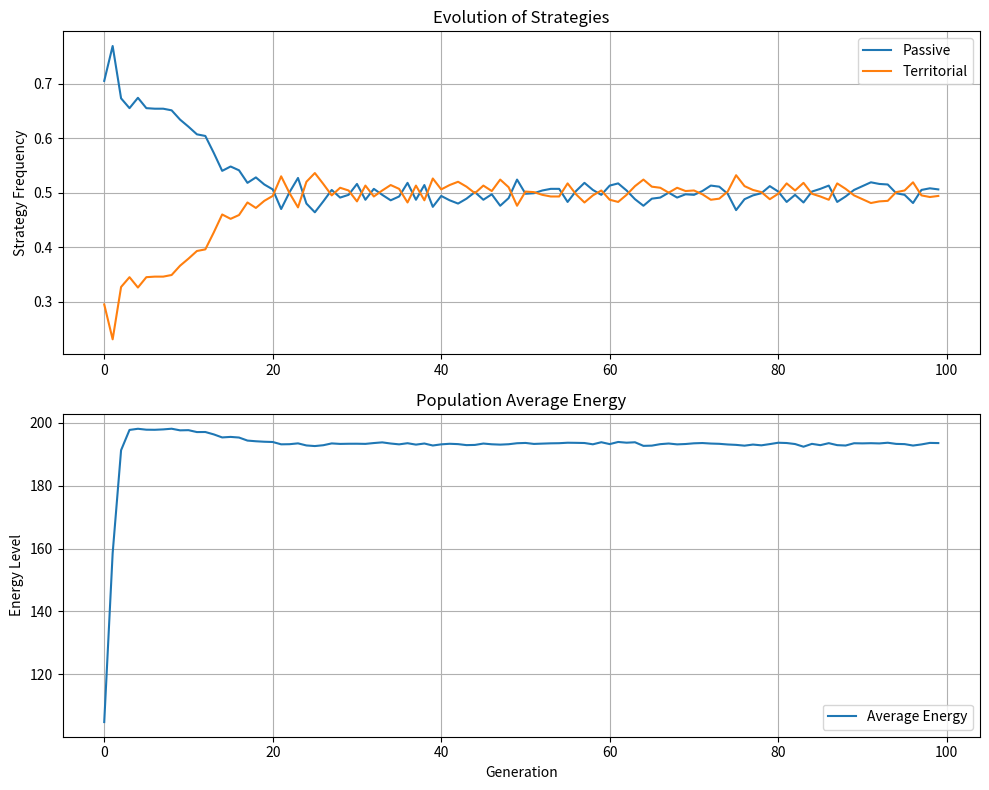

Reproduce this figure in Python.
import numpy as np
import matplotlib.pyplot as plt
from collections import defaultdict
from typing import List, Tuple, Dict
from enum import Enum

class State(Enum):
    LOW_ENERGY_ABUNDANT_NO_RIVALS = 0
    MEDIUM_ENERGY_SCARCE_ONE_RIVAL = 1
    HIGH_ENERGY_ABUNDANT_MANY_RIVALS = 2

class Action(Enum):
    PASSIVE = 0
    TERRITORIAL = 1

class Animal:
    def __init__(
            self,
            learning_rate: float = 0.2,
            discount_factor: float = 0.9,
            epsilon: float = 0.2
    ):
        """Initialize an animal with Q-learning capabilities."""
        self.q_table = defaultdict(lambda: np.zeros(len(Action)))
        self.learning_rate = learning_rate
        self.discount_factor = discount_factor
        self.epsilon = epsilon
        self.energy = 50.0  # Start at middle energy level
        self.current_state = None
        self.last_action = None

    def choose_action(self, state: State) -> Action:
        """Choose an action using epsilon-greedy policy."""
        self.current_state = state

        if np.random.random() < self.epsilon:
            self.last_action = np.random.choice(list(Action))
        else:
            q_values = self.q_table[state]
            self.last_action = Action(np.argmax(q_values))

        return self.last_action

    def update_q_value(self, reward: float, next_state: State):
        """Update Q-value using TD learning."""
        if self.current_state is not None:
            current_q = self.q_table[self.current_state][self.last_action.value]
            next_max_q = np.max(self.q_table[next_state])

            # Q-learning update rule
            new_q = current_q + self.learning_rate * (
                    reward + self.discount_factor * next_max_q - current_q
            )

            self.q_table[self.current_state][self.last_action.value] = new_q

        self.current_state = next_state

    def update_energy(self, change: float):
        """Update animal's energy level with more dynamic range."""
        self.energy = max(0, min(200, self.energy + change))

class Environment:
    def __init__(
            self,
            resource_value: float = 20.0,
            territory_defense_cost: float = 5.0,
            contest_cost: float = 8.0,
            base_energy_cost: float = 2.0
    ):
        """Initialize the environment parameters."""
        self.resource_value = resource_value
        self.territory_defense_cost = territory_defense_cost
        self.contest_cost = contest_cost
        self.base_energy_cost = base_energy_cost

    def get_state(self, animal: Animal, nearby_animals: List[Animal]) -> State:
        """Determine the state of an animal based on its environment."""
        energy_level = animal.energy
        rival_count = len(nearby_animals)

        if energy_level < 70:  # Adjusted thresholds
            return State.LOW_ENERGY_ABUNDANT_NO_RIVALS
        elif energy_level < 140:
            return State.MEDIUM_ENERGY_SCARCE_ONE_RIVAL
        else:
            return State.HIGH_ENERGY_ABUNDANT_MANY_RIVALS

    def interact(self, animal1: Animal, animal2: Animal) -> Tuple[float, float]:
        """Handle interaction between two animals with modified payoffs."""
        action1 = animal1.last_action
        action2 = animal2.last_action

        # Base energy cost
        reward1 = -self.base_energy_cost
        reward2 = -self.base_energy_cost

        if action1 == Action.PASSIVE and action2 == Action.PASSIVE:
            # Share resource equally but with some inefficiency
            reward1 += self.resource_value * 0.4
            reward2 += self.resource_value * 0.4

        elif action1 == Action.TERRITORIAL and action2 == Action.PASSIVE:
            # Territorial gets more resource but pays defense cost
            reward1 += self.resource_value * 0.9 - self.territory_defense_cost
            reward2 += self.resource_value * 0.1

        elif action1 == Action.PASSIVE and action2 == Action.TERRITORIAL:
            # Territorial gets more resource but pays defense cost
            reward1 += self.resource_value * 0.1
            reward2 += self.resource_value * 0.9 - self.territory_defense_cost

        else:  # Both territorial
            # Contest for resource with higher stakes
            winner = np.random.choice([0, 1])
            if winner == 0:
                reward1 += self.resource_value - self.contest_cost
                reward2 += -self.contest_cost - self.territory_defense_cost
            else:
                reward1 += -self.contest_cost - self.territory_defense_cost
                reward2 += self.resource_value - self.contest_cost

        return reward1, reward2

class Simulation:
    def __init__(
            self,
            population_size: int,
            environment: Environment,
            interaction_rounds: int = 10
    ):
        """Initialize the simulation."""
        self.population = [Animal() for _ in range(population_size)]
        self.environment = environment
        self.interaction_rounds = interaction_rounds
        self.history = []

    def run_generation(self):
        """Run one generation of the simulation."""
        # Random pairs interact multiple times
        for _ in range(self.interaction_rounds):
            # Shuffle population for random pairing
            np.random.shuffle(self.population)

            # Pair animals and have them interact
            for i in range(0, len(self.population)-1, 2):
                animal1 = self.population[i]
                animal2 = self.population[i+1]

                # Get states
                state1 = self.environment.get_state(animal1, [animal2])
                state2 = self.environment.get_state(animal2, [animal1])

                # Choose actions
                animal1.choose_action(state1)
                animal2.choose_action(state2)

                # Get rewards from interaction
                reward1, reward2 = self.environment.interact(animal1, animal2)

                # Update energies
                animal1.update_energy(reward1)
                animal2.update_energy(reward2)

                # Update Q-values
                next_state1 = self.environment.get_state(animal1, [animal2])
                next_state2 = self.environment.get_state(animal2, [animal1])

                animal1.update_q_value(reward1, next_state1)
                animal2.update_q_value(reward2, next_state2)

        # Record current state
        self._record_state()

    def _record_state(self):
        """Record the current state of the population."""
        # Calculate strategy frequencies
        actions = [animal.last_action for animal in self.population if animal.last_action is not None]
        passive_freq = sum(1 for a in actions if a == Action.PASSIVE) / len(actions)
        territorial_freq = 1 - passive_freq

        # Calculate average energy
        avg_energy = np.mean([animal.energy for animal in self.population])

        self.history.append({
            'passive_freq': passive_freq,
            'territorial_freq': territorial_freq,
            'avg_energy': avg_energy
        })

    def plot_history(self):
        """Plot the evolution of strategies and average energy."""
        generations = range(len(self.history))

        fig, (ax1, ax2) = plt.subplots(2, 1, figsize=(10, 8))

        # Plot strategy frequencies
        ax1.plot(generations, [h['passive_freq'] for h in self.history],
                 label='Passive')
        ax1.plot(generations, [h['territorial_freq'] for h in self.history],
                 label='Territorial')
        ax1.set_ylabel('Strategy Frequency')
        ax1.set_title('Evolution of Strategies')
        ax1.legend()
        ax1.grid(True)

        # Plot average energy
        ax2.plot(generations, [h['avg_energy'] for h in self.history],
                 label='Average Energy')
        ax2.set_ylabel('Energy Level')
        ax2.set_xlabel('Generation')
        ax2.set_title('Population Average Energy')
        ax2.legend()
        ax2.grid(True)

        plt.tight_layout()
        plt.show()

def run_simulation():
    """Run the simulation with the specified parameters."""
    # Create environment
    env = Environment(
        resource_value=20.0,
        territory_defense_cost=5.0,
        contest_cost=8.0,
        base_energy_cost=2.0
    )

    # Create simulation
    sim = Simulation(
        population_size=1000,
        environment=env,
        interaction_rounds=10
    )

    # Run simulation for 100 generations
    for _ in range(100):
        sim.run_generation()

    # Plot results
    sim.plot_history()

if __name__ == "__main__":
    run_simulation()